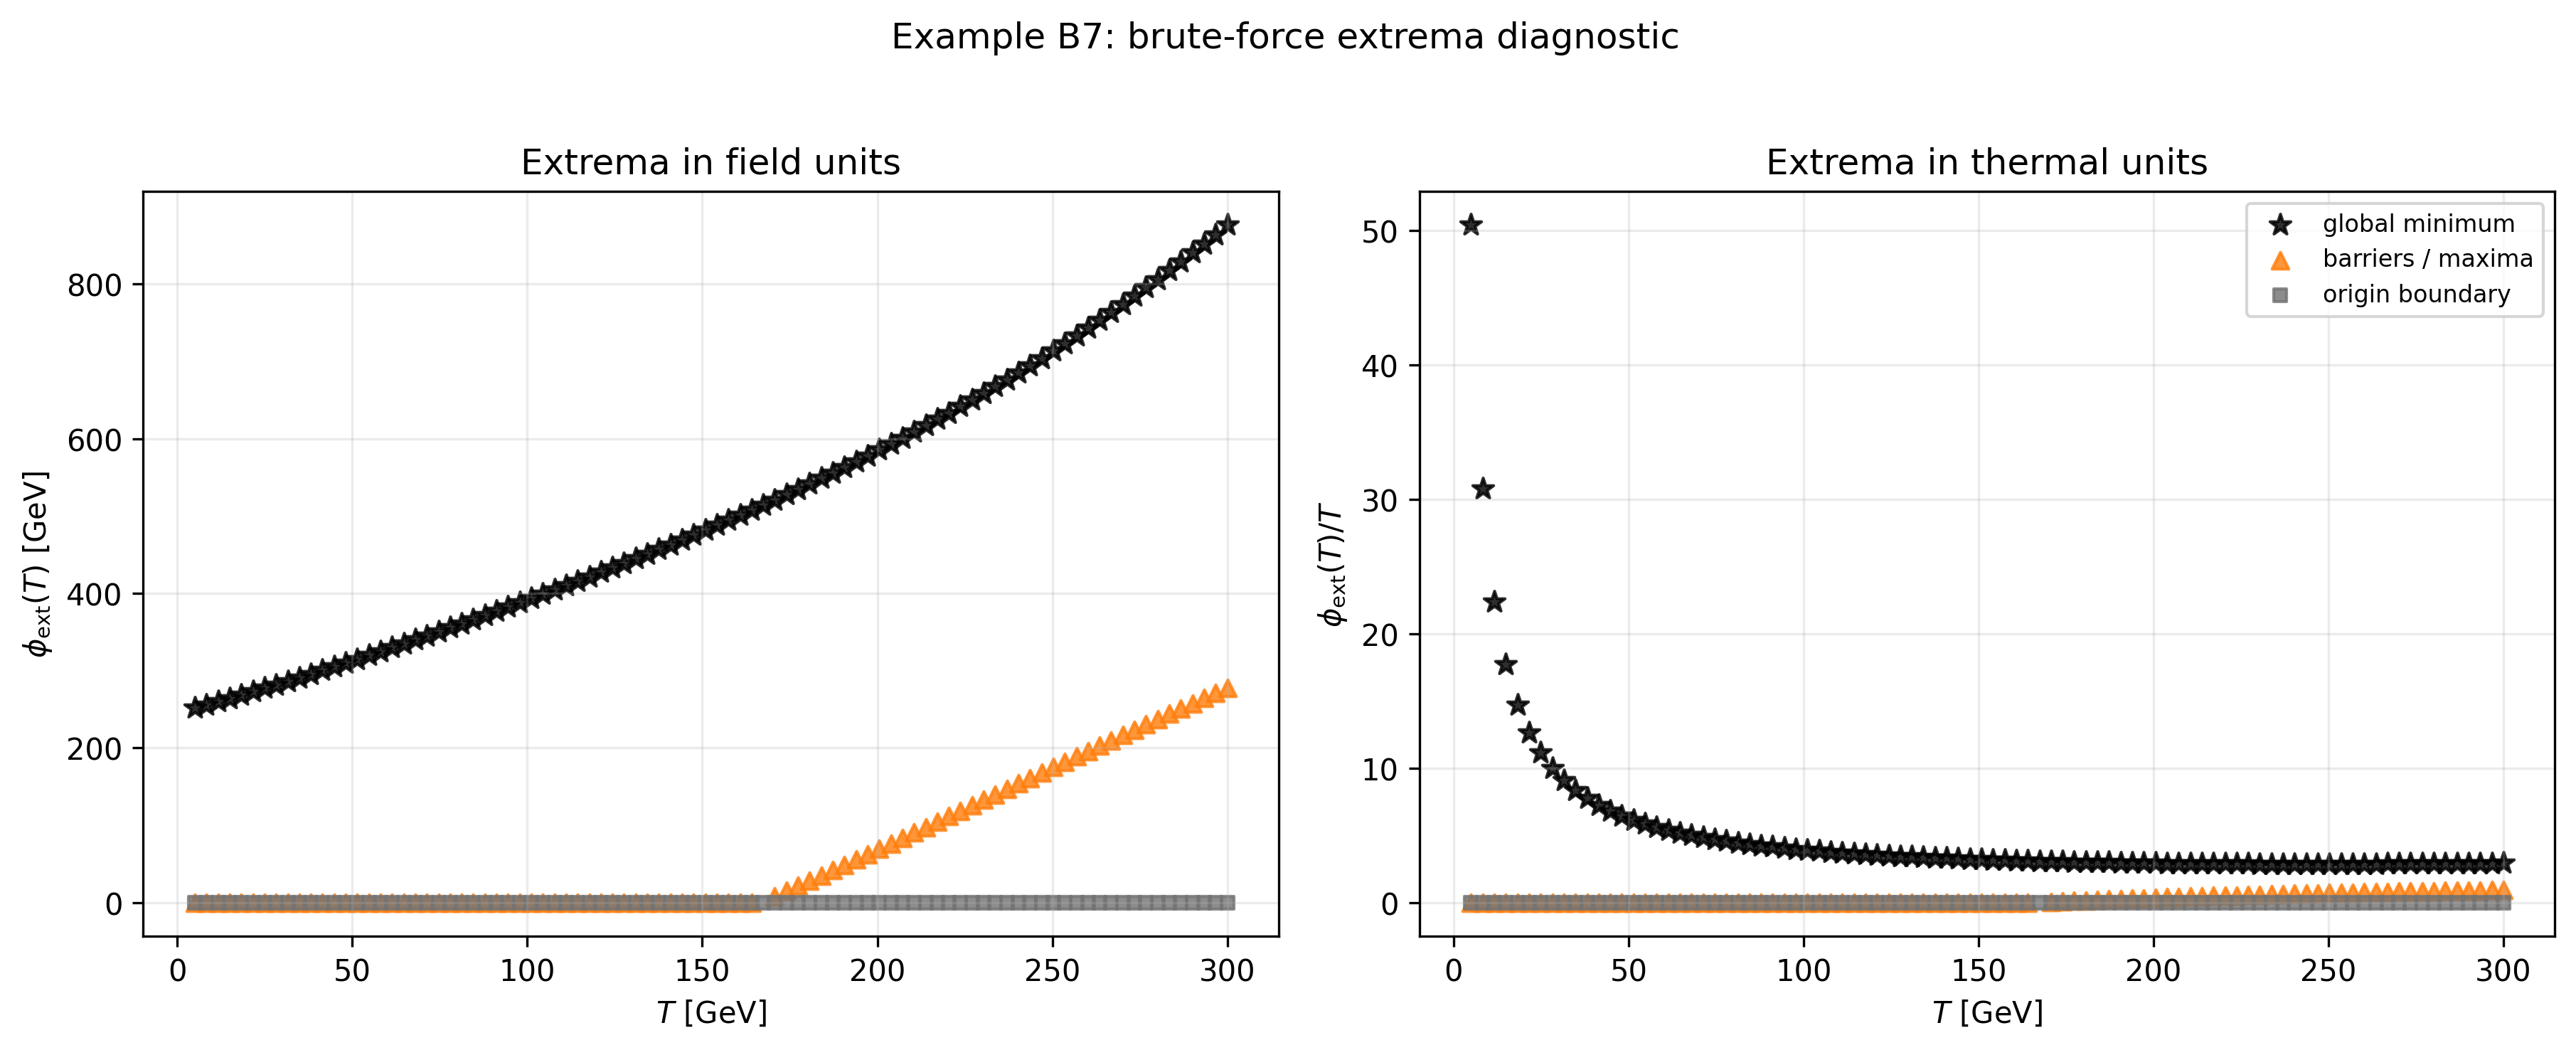

Source data for this figure (header and first rows):
T, phi, phi_over_T, deltaV, deltaV_over_T4, curvature, kind, role, phi_max_scan
5.0, 0.0, 0.0, 0.0, 0.0, -8884, boundary_maximum, origin, 800.0
5.0, 251.9, 50.38, -134074651, -214519, 15898, minimum, global_minimum, 800.0
8.315, 0.0, 0.0, 0.0, 0.0, -8870, boundary_maximum, origin, 800.0
8.315, 255.9, 30.78, -139493271, -29187, 16086, minimum, global_minimum, 800.0
11.63, 0.0, 0.0, 0.0, 0.0, -8849, boundary_maximum, origin, 800.0
11.63, 260, 22.36, -145158349, -7937, 16280, minimum, global_minimum, 800.0
14.94, 0.0, 0.0, 0.0, 0.0, -8820, boundary_maximum, origin, 800.0
14.94, 264.2, 17.68, -151067182, -3029, 16479, minimum, global_minimum, 800.0
18.26, 0.0, 0.0, 0.0, 0.0, -8785, boundary_maximum, origin, 800.0
18.26, 268.4, 14.7, -157213735, -1415, 16683, minimum, global_minimum, 800.0
21.57, 0.0, 0.0, 0.0, 0.0, -8743, boundary_maximum, origin, 800.0
21.57, 272.7, 12.64, -163589812, -755.3, 16891, minimum, global_minimum, 800.0
24.89, 0.0, 0.0, 0.0, 0.0, -8694, boundary_maximum, origin, 800.0
24.89, 277.2, 11.14, -170185912, -443.6, 17103, minimum, global_minimum, 800.0
28.2, 0.0, 0.0, 0.0, 0.0, -8637, boundary_maximum, origin, 800.0
28.2, 281.6, 9.986, -176991913, -279.8, 17317, minimum, global_minimum, 800.0
31.52, 0.0, 0.0, 0.0, 0.0, -8574, boundary_maximum, origin, 800.0
31.52, 286.2, 9.081, -183997586, -186.5, 17533, minimum, global_minimum, 800.0
34.83, 0.0, 0.0, 0.0, 0.0, -8503, boundary_maximum, origin, 800.0
34.83, 290.8, 8.349, -191192963, -129.9, 17749, minimum, global_minimum, 800.0
38.15, 0.0, 0.0, 0.0, 0.0, -8426, boundary_maximum, origin, 800.0
38.15, 295.5, 7.746, -198568545, -93.78, 17965, minimum, global_minimum, 800.0
41.46, 0.0, 0.0, 0.0, 0.0, -8341, boundary_maximum, origin, 800.0
41.46, 300.2, 7.241, -206115414, -69.75, 18179, minimum, global_minimum, 800.0
44.78, 0.0, 0.0, 0.0, 0.0, -8250, boundary_maximum, origin, 800.0
44.78, 305, 6.812, -213825256, -53.2, 18391, minimum, global_minimum, 800.0
48.09, 0.0, 0.0, 0.0, 0.0, -8151, boundary_maximum, origin, 800.0
48.09, 309.9, 6.443, -221690342, -41.45, 18601, minimum, global_minimum, 800.0
51.4, 0.0, 0.0, 0.0, 0.0, -8046, boundary_maximum, origin, 800.0
51.4, 314.8, 6.123, -229703486, -32.9, 18808, minimum, global_minimum, 800.0
54.72, 0.0, 0.0, 0.0, 0.0, -7933, boundary_maximum, origin, 800.0
54.72, 319.7, 5.843, -237857986, -26.53, 19011, minimum, global_minimum, 800.0
58.03, 0.0, 0.0, 0.0, 0.0, -7813, boundary_maximum, origin, 800.0
58.03, 324.7, 5.595, -246147571, -21.7, 19211, minimum, global_minimum, 800.0
61.35, 0.0, 0.0, 0.0, 0.0, -7687, boundary_maximum, origin, 800.0
61.35, 329.7, 5.375, -254566340, -17.97, 19408, minimum, global_minimum, 800.0
64.66, 0.0, 0.0, 0.0, 0.0, -7553, boundary_maximum, origin, 800.0
64.66, 334.8, 5.178, -263108718, -15.05, 19601, minimum, global_minimum, 800.0
67.98, 0.0, 0.0, 0.0, 0.0, -7412, boundary_maximum, origin, 800.0
67.98, 339.9, 5, -271769413, -12.73, 19790, minimum, global_minimum, 800.0
71.29, 0.0, 0.0, 0.0, 0.0, -7264, boundary_maximum, origin, 800.0
71.29, 345.1, 4.84, -280543381, -10.86, 19975, minimum, global_minimum, 800.0
74.61, 0.0, 0.0, 0.0, 0.0, -7109, boundary_maximum, origin, 800.0
74.61, 350.2, 4.695, -289425793, -9.342, 20157, minimum, global_minimum, 800.0
77.92, 0.0, 0.0, 0.0, 0.0, -6947, boundary_maximum, origin, 800.0
77.92, 355.5, 4.562, -298412018, -8.095, 20336, minimum, global_minimum, 800.0
81.24, 0.0, 0.0, 0.0, 0.0, -6778, boundary_maximum, origin, 800.0
81.24, 360.7, 4.441, -307497602, -7.061, 20511, minimum, global_minimum, 800.0
84.55, 0.0, 0.0, 0.0, 0.0, -6602, boundary_maximum, origin, 800.0
84.55, 366.1, 4.329, -316678258, -6.197, 20683, minimum, global_minimum, 800.0
87.87, 0.0, 0.0, 0.0, 0.0, -6419, boundary_maximum, origin, 800.0
87.87, 371.4, 4.227, -325949855, -5.469, 20851, minimum, global_minimum, 800.0
91.18, 0.0, 0.0, 0.0, 0.0, -6229, boundary_maximum, origin, 800.0
91.18, 376.8, 4.132, -335308418, -4.851, 21016, minimum, global_minimum, 800.0
94.49, 0.0, 0.0, 0.0, 0.0, -6032, boundary_maximum, origin, 800.0
94.49, 382.2, 4.045, -344750123, -4.324, 21179, minimum, global_minimum, 800.0
97.81, 0.0, 0.0, 0.0, 0.0, -5828, boundary_maximum, origin, 800.0
97.81, 387.7, 3.964, -354271300, -3.871, 21338, minimum, global_minimum, 800.0
101.1, 0.0, 0.0, 0.0, 0.0, -5617, boundary_maximum, origin, 809
101.1, 393.2, 3.888, -363868442, -3.48, 21495, minimum, global_minimum, 809
... 160 more rows
